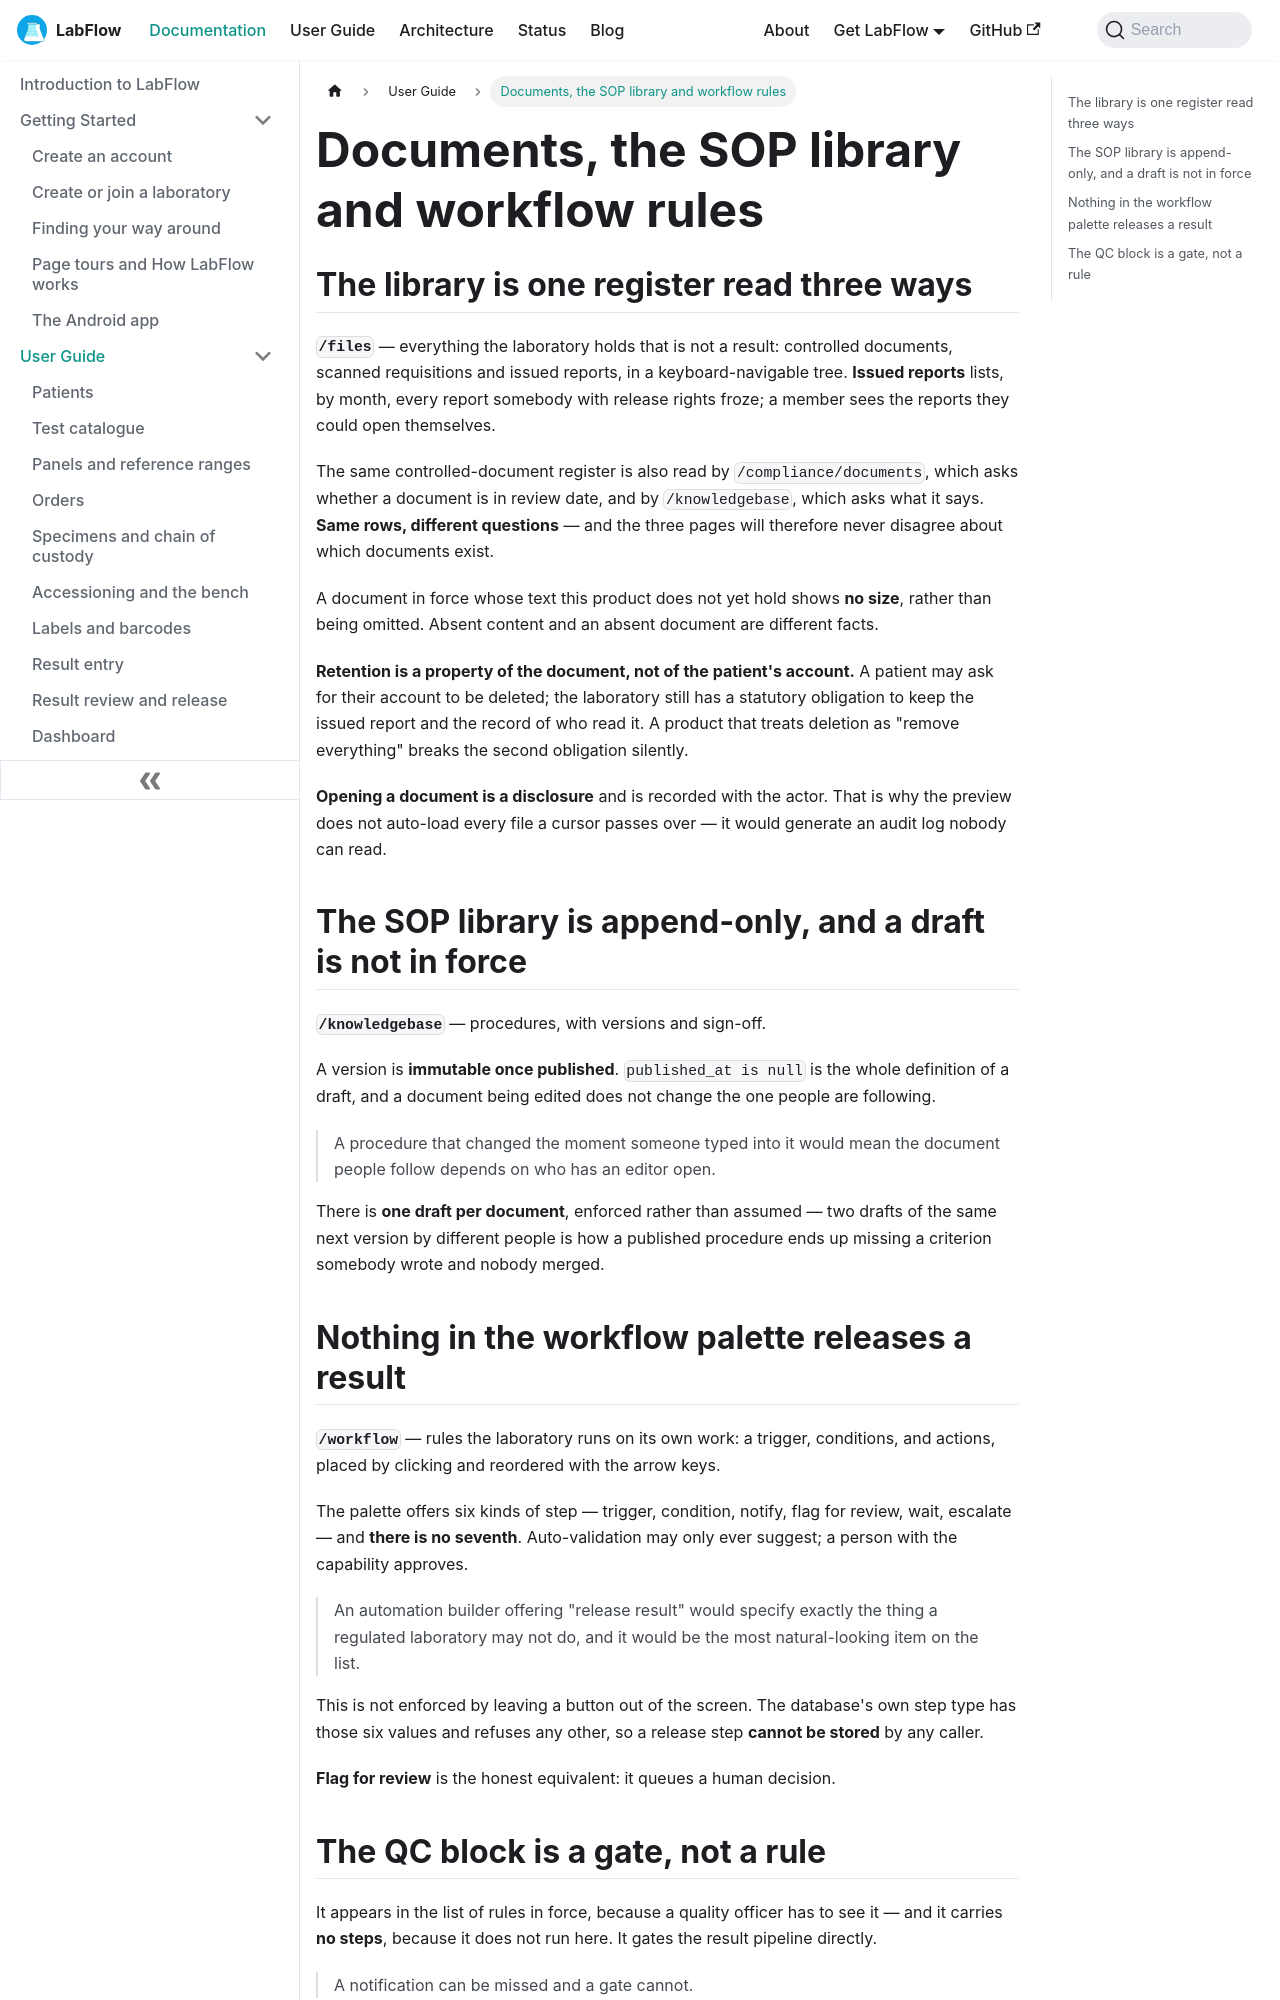

repository: aoneahsan/labflow-docs · page: docs/user-guide/documents-and-workflow/index.html · generator: docusaurus

---
sidebar_position: 20
slug: /user-guide/documents-and-workflow
title: Documents, the SOP library and workflow rules
description: LabFlow's document library, its controlled-document register with versions and sign-off, and the workflow builder — including why nothing in its palette can release a result and why the QC block is a gate rather than a rule.
keywords:
  - document library
  - SOP library
  - controlled document
  - document retention
  - workflow automation
  - auto-validation
image: /img/labflow-social-card.png
---

# Documents, the SOP library and workflow rules

## The library is one register read three ways

**`/files`** — everything the laboratory holds that is not a result: controlled documents,
scanned requisitions and issued reports, in a keyboard-navigable tree. **Issued reports** lists, by
month, every report somebody with release rights froze; a member sees the reports they could open
themselves.

The same controlled-document register is also read by `/compliance/documents`, which asks whether a
document is in review date, and by `/knowledgebase`, which asks what it says. **Same rows, different
questions** — and the three pages will therefore never disagree about which documents exist.

A document in force whose text this product does not yet hold shows **no size**, rather than being
omitted. Absent content and an absent document are different facts.

**Retention is a property of the document, not of the patient's account.** A patient may ask for
their account to be deleted; the laboratory still has a statutory obligation to keep the issued
report and the record of who read it. A product that treats deletion as "remove everything" breaks
the second obligation silently.

**Opening a document is a disclosure** and is recorded with the actor. That is why the preview does
not auto-load every file a cursor passes over — it would generate an audit log nobody can read.

## The SOP library is append-only, and a draft is not in force

**`/knowledgebase`** — procedures, with versions and sign-off.

A version is **immutable once published**. `published_at is null` is the whole definition of a draft,
and a document being edited does not change the one people are following.

> A procedure that changed the moment someone typed into it would mean the document people follow
> depends on who has an editor open.

There is **one draft per document**, enforced rather than assumed — two drafts of the same next
version by different people is how a published procedure ends up missing a criterion somebody wrote
and nobody merged.
